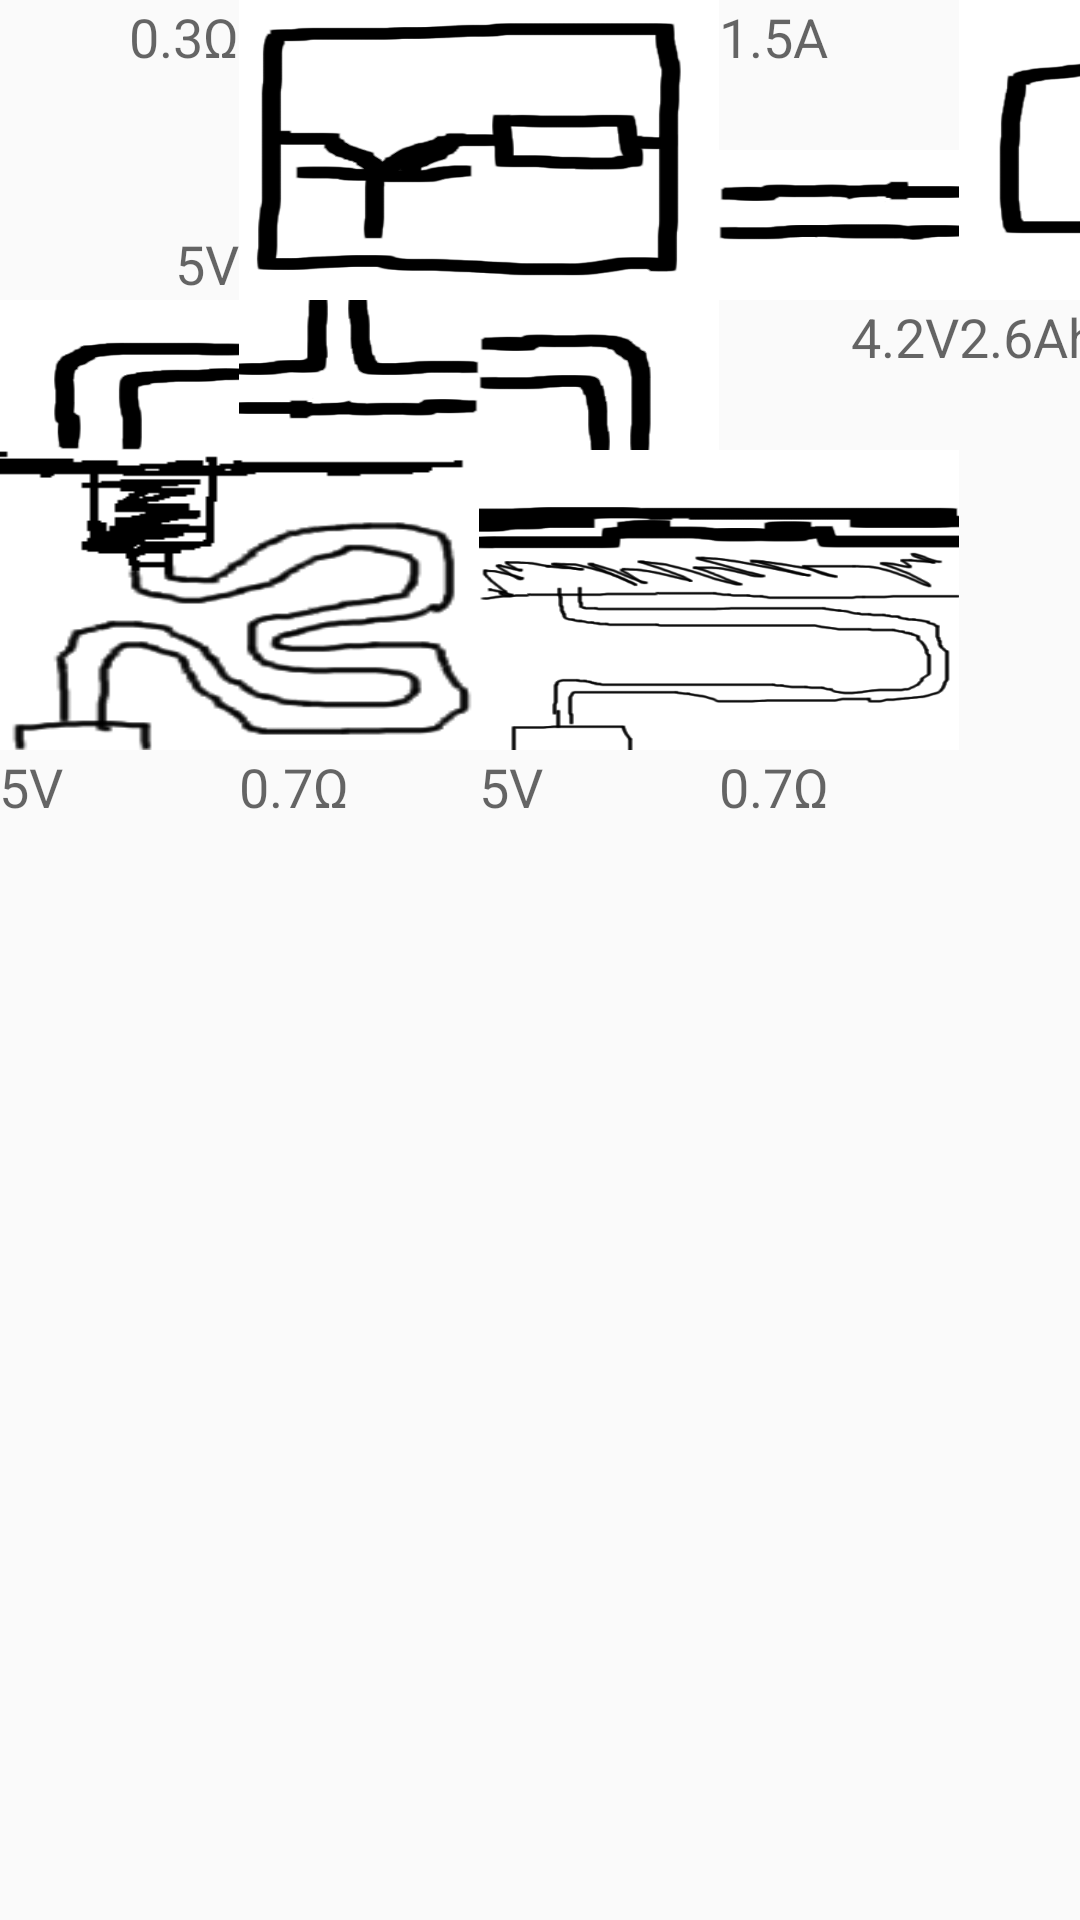

Reconstruct the res/layout file that produces this screen, plus the resources it refers to.
<!-- AndroidManifest.xml: application theme AppTheme -->
<!-- res/layout/activity_charging_overview_r90.xml -->
<?xml version="1.0" encoding="utf-8"?>
<GridLayout
    xmlns:android="http://schemas.android.com/apk/res/android"
    xmlns:tools="http://schemas.android.com/tools"
        android:layout_width="match_parent"
        android:layout_height="match_parent"
        android:paddingBottom="@dimen/activity_vertical_margin"
        android:paddingLeft="@dimen/activity_horizontal_margin"
        android:paddingRight="@dimen/activity_horizontal_margin"
        android:paddingTop="@dimen/activity_vertical_margin"
        tools:context="de.pirsoft.batterymon.ChargingOverview"
        android:columnCount="6"
        android:rowCount="6"
    android:columnOrderPreserved="true"
    android:rowOrderPreserved="true"
    >

    <ImageView
        android:layout_width="80dp"
        android:layout_height="50dp"
        android:id="@+id/imageView6"
        android:layout_row="2"
        android:layout_column="2"
        android:src="@drawable/img_conduit_lb"
        android:scaleType="fitXY"/>

    <ImageView
        android:layout_width="160dp"
        android:layout_height="100dp"
        android:id="@+id/imageView8"
        android:layout_row="0"
        android:layout_column="1"
        android:src="@drawable/img_ctl"
        android:layout_rowSpan="2"
        android:layout_columnSpan="2"
        android:scaleType="fitXY"/>

    <TextView
        android:layout_width="wrap_content"
        android:layout_height="wrap_content"
        android:textAppearance="?android:attr/textAppearanceMedium"
        android:text="5V"
        android:id="@+id/chg_dock_supp"
        android:layout_row="5"
        android:layout_column="2"/>

    <ImageView
        android:layout_width="80dp"
        android:layout_height="50dp"
        android:id="@+id/imageView7"
        android:layout_row="2"
        android:layout_column="0"
        android:src="@drawable/img_conduit_rb"
        android:scaleType="fitXY"/>

    <TextView
        android:layout_width="wrap_content"
        android:layout_height="wrap_content"
        android:textAppearance="?android:attr/textAppearanceMedium"
        android:text="5V"
        android:id="@+id/chg_vin"
        android:layout_row="1"
        android:layout_column="0"
        android:layout_gravity="bottom|right"/>

    <TextView
        android:layout_width="wrap_content"
        android:layout_height="wrap_content"
        android:textAppearance="?android:attr/textAppearanceMedium"
        android:text="0.3Ω"
        android:id="@+id/chg_int_res"
        android:layout_row="0"
        android:layout_column="0"
        android:layout_gravity="right"/>

    <TextView
        android:layout_width="wrap_content"
        android:layout_height="wrap_content"
        android:textAppearance="?android:attr/textAppearanceMedium"
        android:text="0.7Ω"
        android:id="@+id/chg_usb_res"
        android:layout_row="5"
        android:layout_column="1"/>

    <ImageView
        android:layout_width="80dp"
        android:layout_height="50dp"
        android:id="@+id/imageView5"
        android:layout_row="2"
        android:layout_column="1"
        android:src="@drawable/img_conduit_lrt"
        android:scaleType="fitXY"/>

    <ImageView
            android:layout_width="160dp"
            android:layout_height="100dp"
            android:id="@+id/chg_img_dock"
            android:src="@drawable/img_dock_plugged_r90"
            android:layout_row="3"
            android:layout_rowSpan="2"
            android:layout_column="2"
            android:layout_columnSpan="2"
            android:scaleType="fitXY"/>

        <TextView
            android:layout_width="wrap_content"
            android:layout_height="wrap_content"
            android:textAppearance="?android:attr/textAppearanceMedium"
            android:text="5V"
            android:id="@+id/chg_usb_supp"
            android:layout_column="0"
            android:layout_row="5"
            android:layout_columnSpan="1"
            android:layout_rowSpan="1"/>

        <ImageView
            android:layout_width="160dp"
            android:layout_height="100dp"
            android:id="@+id/chg_img_usb"
            android:src="@drawable/img_usb_plugged_r90"
            android:layout_column="0"
            android:layout_row="3"
            android:layout_rowSpan="2"
            android:layout_columnSpan="2"
            android:scaleType="fitXY"/>

    <TextView
        android:layout_width="wrap_content"
        android:layout_height="wrap_content"
        android:textAppearance="?android:attr/textAppearanceMedium"
        android:text="0.7Ω"
        android:id="@+id/chg_dock_res"
        android:layout_row="5"
        android:layout_column="3"/>

    <TextView
        android:layout_width="wrap_content"
        android:layout_height="wrap_content"
        android:textAppearance="?android:attr/textAppearanceMedium"
        android:text="4.2V"
        android:id="@+id/chg_vbat"
        android:layout_row="2"
        android:layout_column="3"
        android:layout_gravity="right"/>

    <ImageView
        android:layout_width="80dp"
        android:layout_height="50dp"
        android:id="@+id/imageView9"
        android:layout_row="1"
        android:layout_column="3"
        android:src="@drawable/img_conduit_lr"
        android:scaleType="fitXY"
        android:layout_gravity="bottom"/>

    <TextView
        android:layout_width="wrap_content"
        android:layout_height="wrap_content"
        android:textAppearance="?android:attr/textAppearanceMedium"
        android:text="1.5A"
        android:id="@+id/chg_cur"
        android:layout_row="0"
        android:layout_column="3"
        android:layout_gravity="bottom"/>

    <TextView
        android:layout_width="wrap_content"
        android:layout_height="wrap_content"
        android:textAppearance="?android:attr/textAppearanceMedium"
        android:text="2.6Ah"
        android:id="@+id/chg_bat_acc_cur"
        android:layout_row="2"
        android:layout_column="4"/>

    <ImageView
        android:layout_width="160dp"
        android:layout_height="100dp"
        android:id="@+id/imageView10"
        android:layout_row="0"
        android:layout_column="4"
        android:layout_columnSpan="2"
        android:layout_rowSpan="2"
        android:src="@drawable/img_battery"
        android:scaleType="fitXY"/>

</GridLayout>
<!-- resources referenced by this layout -->
<resources>
  <!-- drawable img_battery: png bitmap (drawable, 7934 bytes) -->
  <!-- drawable img_conduit_lb: png bitmap (drawable, 3848 bytes) -->
  <!-- drawable img_conduit_lr: png bitmap (drawable, 2764 bytes) -->
  <!-- drawable img_conduit_lrt: png bitmap (drawable, 4105 bytes) -->
  <!-- drawable img_conduit_rb: png bitmap (drawable, 3636 bytes) -->
  <!-- drawable img_ctl: png bitmap (drawable, 13155 bytes) -->
  <!-- drawable img_dock_plugged_r90: png bitmap (drawable, 30574 bytes) -->
  <!-- drawable img_usb_plugged_r90: png bitmap (drawable, 25475 bytes) -->
  <style name="AppTheme" parent="android:Theme.Material.Light">
          <item name="android:colorPrimary">@color/primary</item>
          <item name="android:colorPrimaryDark">@color/primary_dark</item>
          <item name="android:colorAccent">@color/accent</item>
      </style>
  <color name="primary">#8bc34a</color>
  <color name="primary_dark">#689f38</color>
  <color name="accent">#ff7043</color>
</resources>
